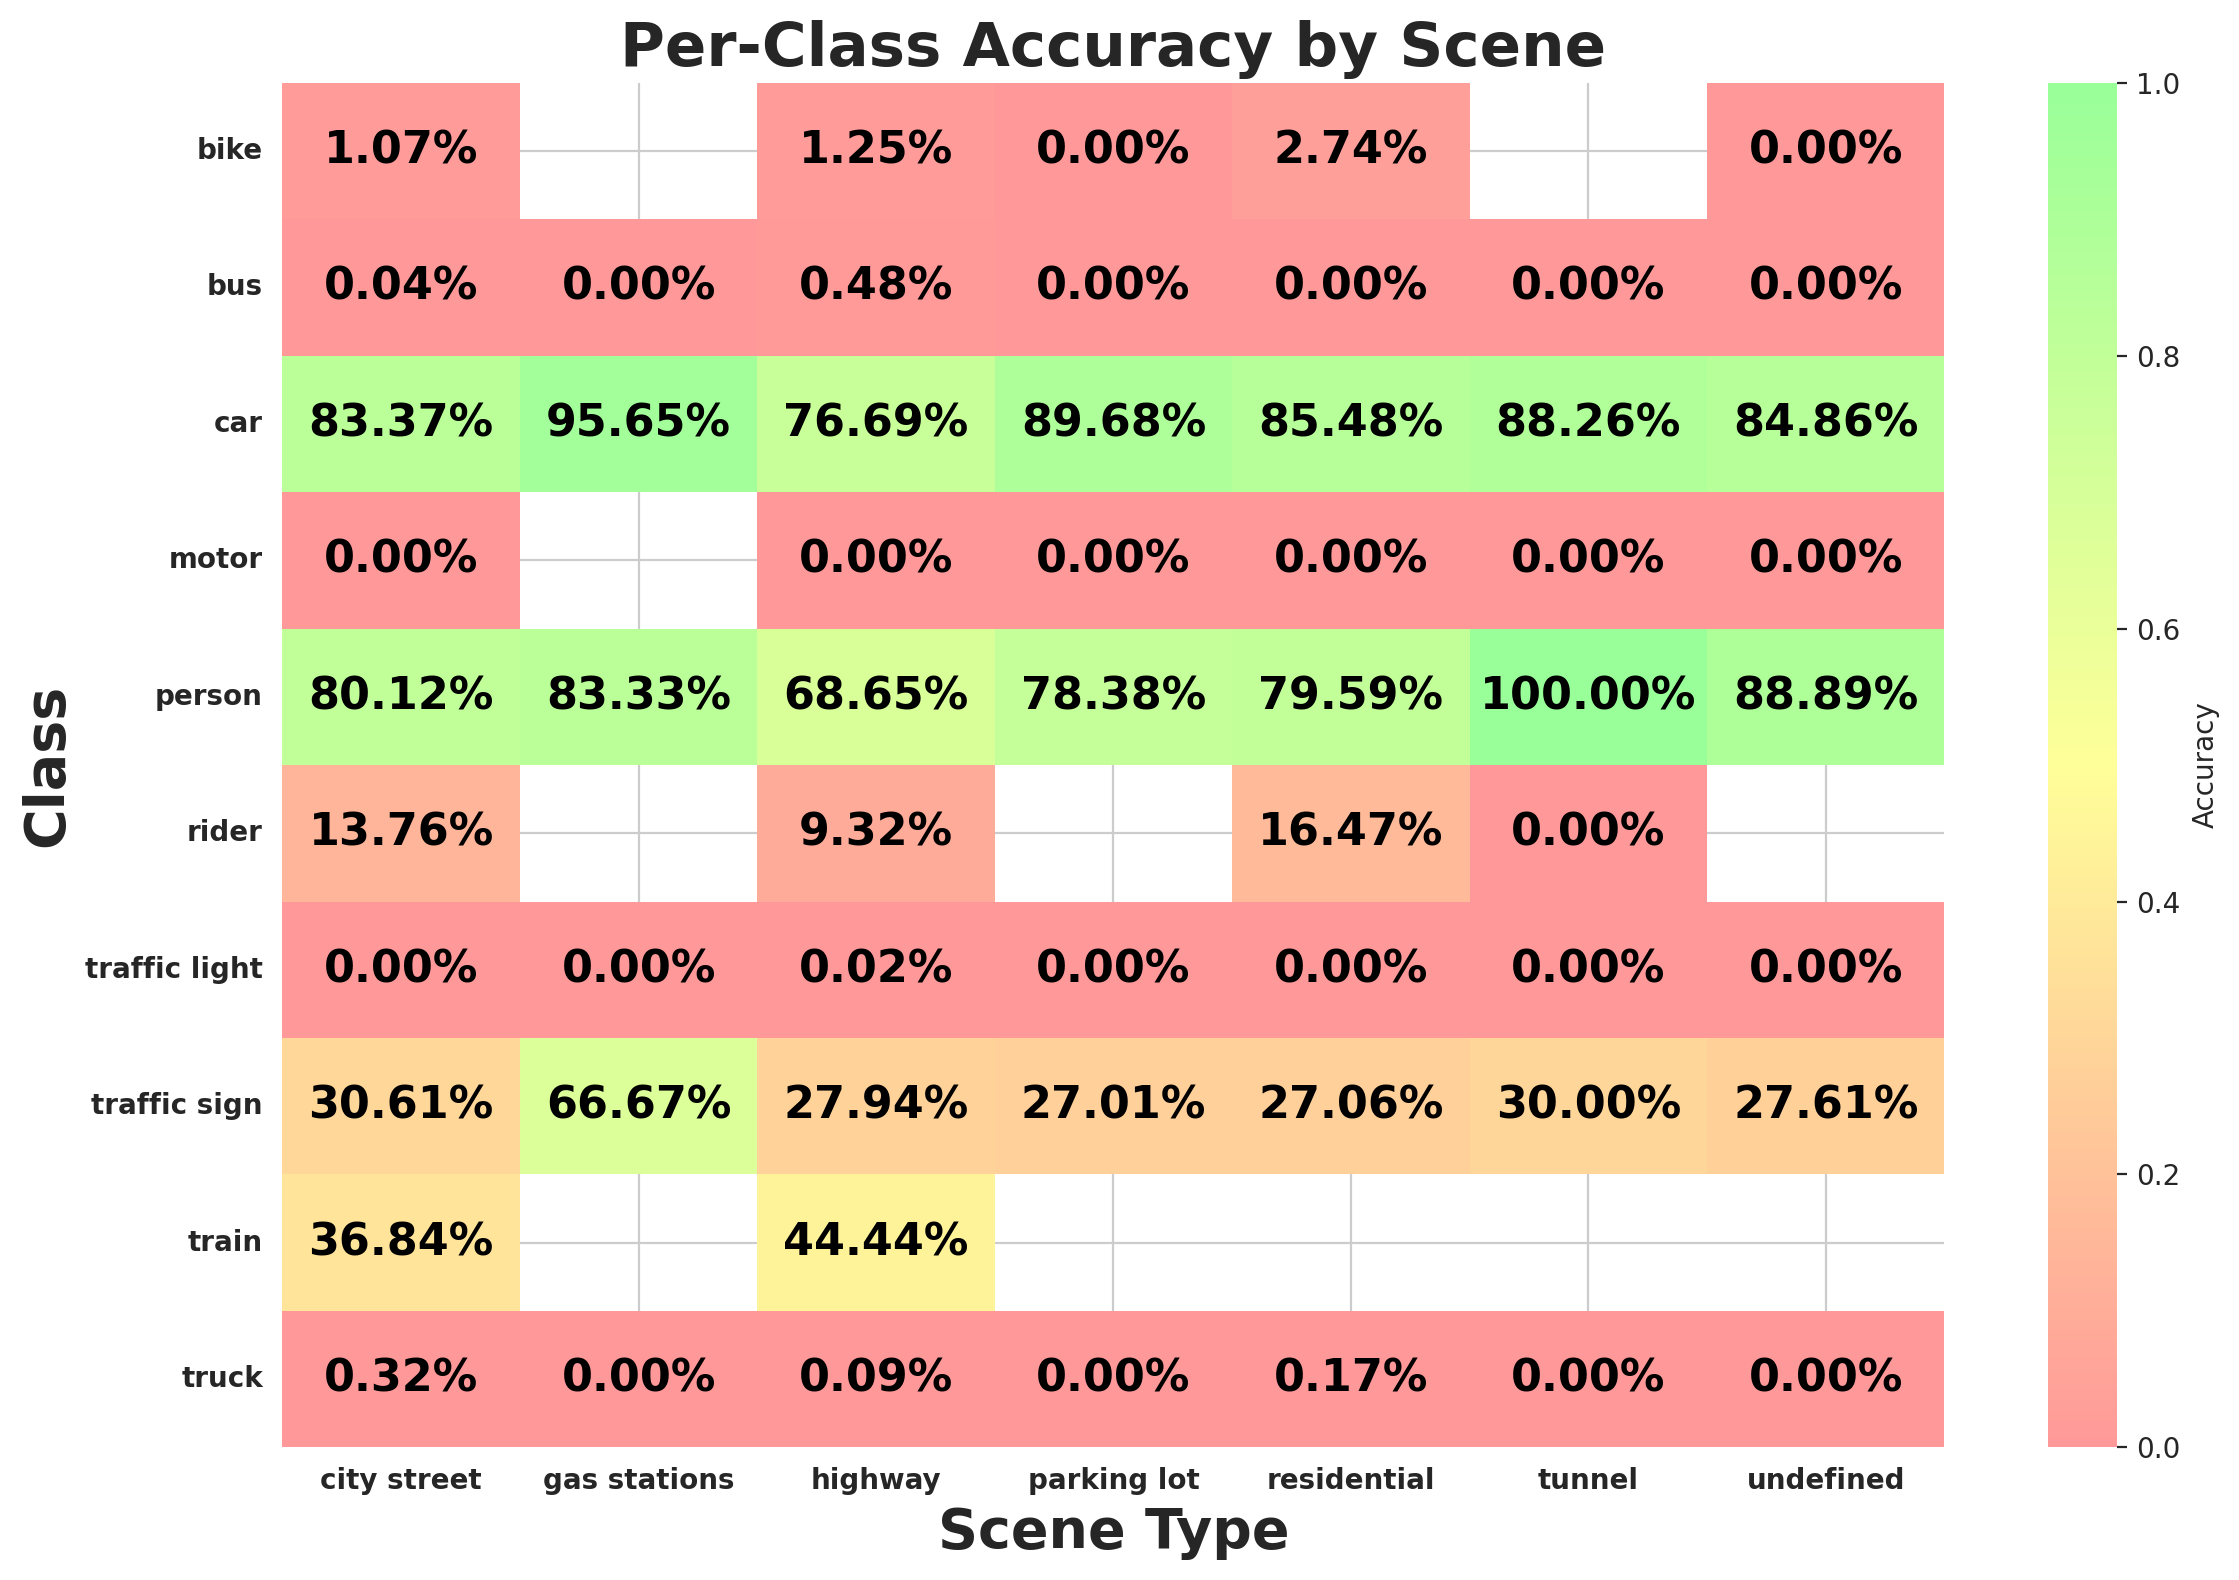

Values plotted in this chart, from the file beside it:
scene, class_id, class_name, expected, matched, accuracy
city street, 9, traffic sign, 45310, 13869, 0.3061
city street, 2, car, 128256, 106931, 0.8337
city street, 0, person, 22559, 18075, 0.8012
city street, 3, truck, 5860, 19, 0.003242
city street, 6, motor, 627, 0, 0.0
city street, 1, rider, 1090, 150, 0.1376
city street, 8, traffic light, 44316, 0, 0.0
city street, 4, bus, 2405, 1, 0.0004158
city street, 7, bike, 1770, 19, 0.01073
city street, 5, train, 19, 7, 0.3684
highway, 2, car, 45877, 35183, 0.7669
highway, 3, truck, 2190, 2, 0.0009132
highway, 9, traffic sign, 18145, 5069, 0.2794
highway, 8, traffic light, 5518, 1, 0.0001812
highway, 0, person, 906, 622, 0.6865
highway, 4, bus, 621, 3, 0.004831
highway, 1, rider, 118, 11, 0.09322
highway, 6, motor, 85, 0, 0.0
highway, 7, bike, 80, 1, 0.0125
highway, 5, train, 9, 4, 0.4444
residential, 2, car, 28682, 24518, 0.8548
residential, 9, traffic sign, 5237, 1417, 0.2706
residential, 8, traffic light, 2829, 0, 0.0
residential, 3, truck, 593, 1, 0.001686
residential, 0, person, 1117, 889, 0.7959
residential, 4, bus, 177, 0, 0.0
residential, 1, rider, 85, 14, 0.1647
residential, 6, motor, 114, 0, 0.0
residential, 7, bike, 146, 4, 0.0274
undefined, 2, car, 773, 656, 0.8486
undefined, 9, traffic sign, 134, 37, 0.2761
undefined, 3, truck, 21, 0, 0.0
undefined, 4, bus, 2, 0, 0.0
undefined, 8, traffic light, 121, 0, 0.0
undefined, 0, person, 18, 16, 0.8889
undefined, 6, motor, 6, 0, 0.0
undefined, 7, bike, 1, 0, 0.0
parking lot, 2, car, 1269, 1138, 0.8968
parking lot, 8, traffic light, 31, 0, 0.0
parking lot, 9, traffic sign, 137, 37, 0.2701
parking lot, 0, person, 37, 29, 0.7838
parking lot, 4, bus, 9, 0, 0.0
parking lot, 3, truck, 26, 0, 0.0
parking lot, 6, motor, 8, 0, 0.0
parking lot, 7, bike, 1, 0, 0.0
tunnel, 2, car, 247, 218, 0.8826
tunnel, 3, truck, 12, 0, 0.0
tunnel, 9, traffic sign, 40, 12, 0.3
tunnel, 8, traffic light, 21, 0, 0.0
tunnel, 4, bus, 2, 0, 0.0
tunnel, 1, rider, 1, 0, 0.0
tunnel, 6, motor, 1, 0, 0.0
tunnel, 0, person, 1, 1, 1.0
gas stations, 0, person, 12, 10, 0.8333
gas stations, 2, car, 46, 44, 0.9565
gas stations, 9, traffic sign, 3, 2, 0.6667
gas stations, 4, bus, 1, 0, 0.0
gas stations, 8, traffic light, 4, 0, 0.0
gas stations, 3, truck, 2, 0, 0.0
